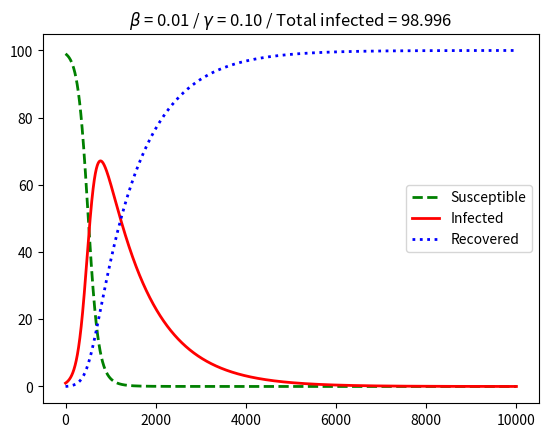

Recreate this plot in Python.
"""
3.5A
SIR Model

Params:
S -- susceptible
I -- infected
R -- recovered
beta -- rate at which an infected person infects a susceptible person
gamma -- rate at which infected people recover from the disease

ODEs:
dS / dt = -beta * S * I
dI / dt = beta * S * I - gamma * I
dR / dt = gamma * I
dS/dt + dI/dt + dR/dt = 0
"""

import numpy as np
import matplotlib.pyplot as plt

# init. params
dt = 0.01
Tmax = 10000
S = np.zeros(Tmax)
S[0] = 99
I = np.zeros(Tmax)
I[0] = 1.0
R = np.zeros(Tmax)
b = 0.01 #beta
g = 0.1 #gamma

#calc. S, I, R
for T in range(Tmax-1):
    S[T+1] = S[T] + dt * (-b * S[T] * I[T])
    I[T+1] = I[T] + dt * (b * S[T] * I[T] - g * I[T])
    R[T+1] = R[T] + dt * (g * I[T])

#Plot results
X = np.linspace(0, Tmax-1, Tmax)
plt.plot(X, S, 'g--', linewidth=2, label='Susceptible')
plt.plot(X, I, 'r-', linewidth=2, label='Infected')
plt.plot(X, R, 'b:', linewidth=2, label='Recovered')
plt.legend(loc='best')
plt.title('$\\beta$ = %.2f / $\gamma$ = %.2f / Total infected = %.3f' %(b, g, S[0]-S[Tmax-1]))
plt.show()